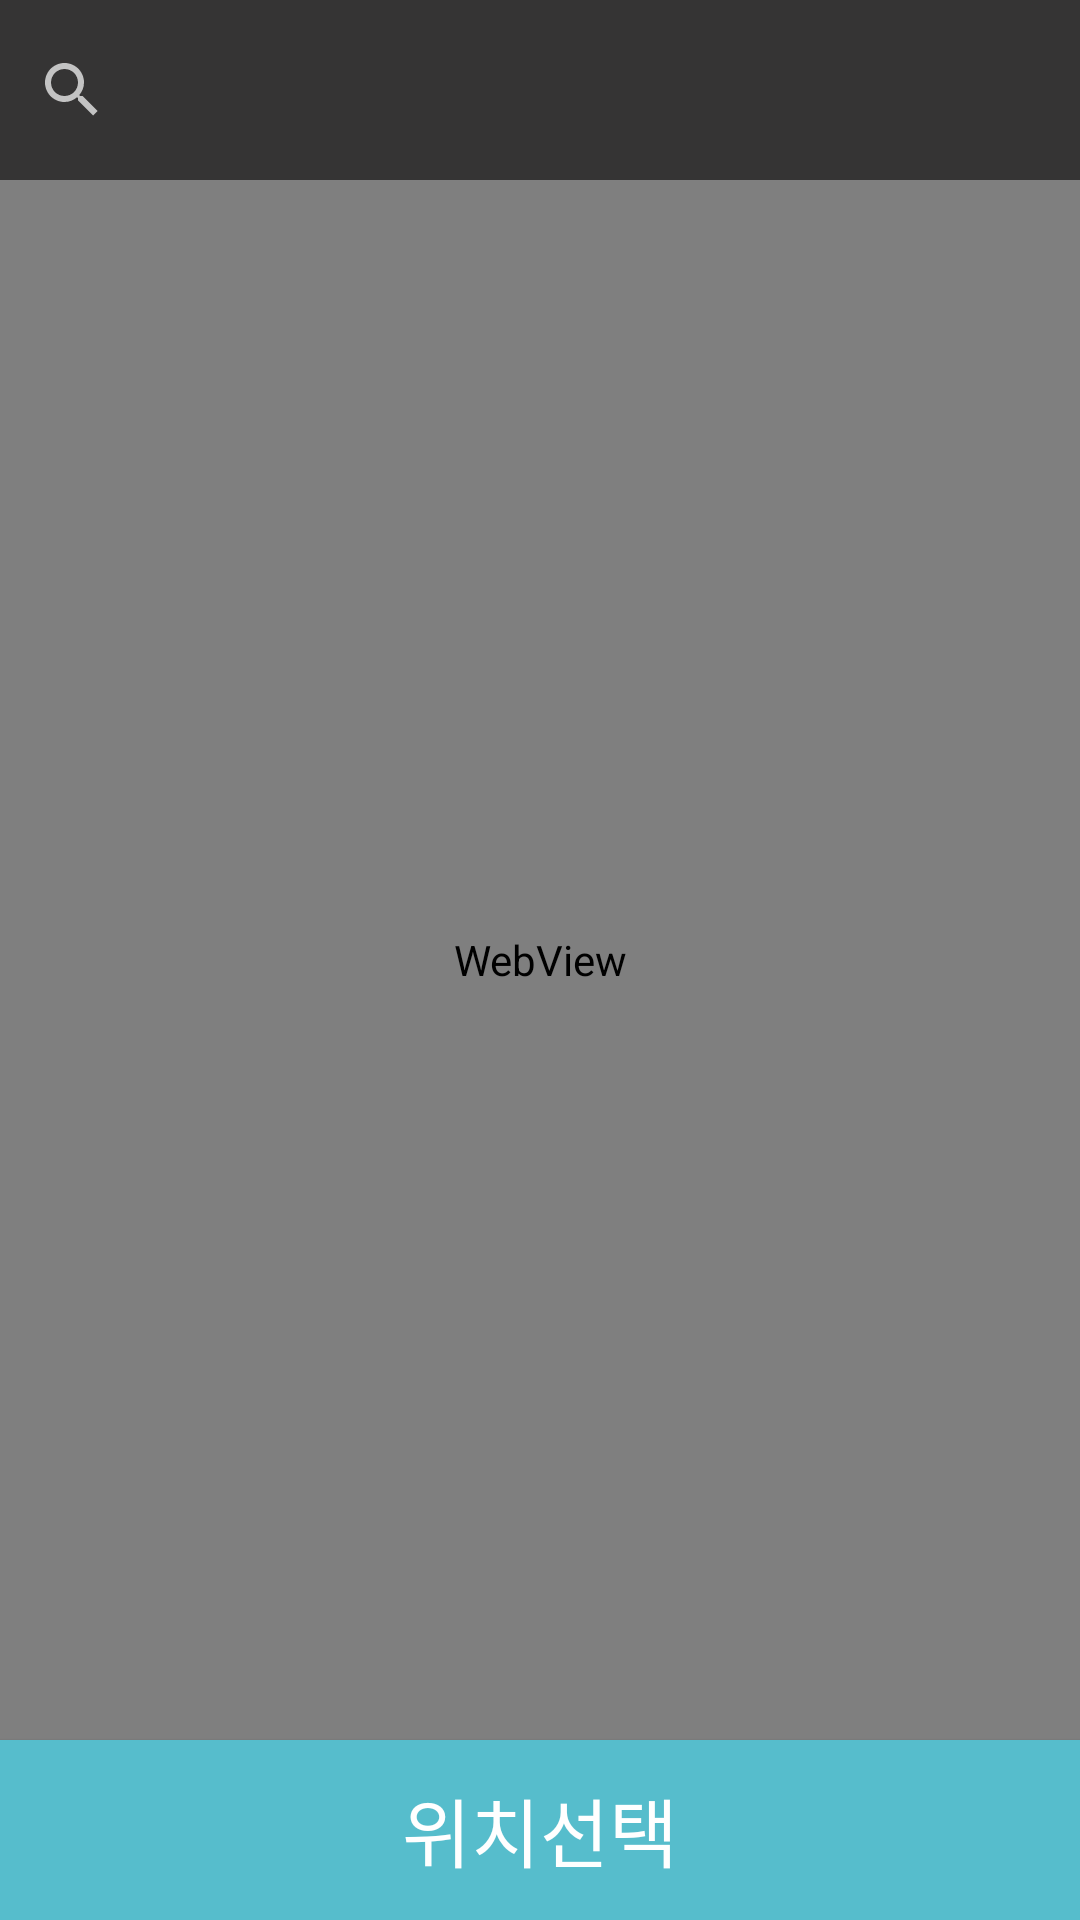

Here is an Android app screen rendered from its layout file. Give the layout XML and the strings, colors and styles it references.
<!-- AndroidManifest.xml: application theme AppTheme -->
<!-- res/layout/activity_review_loca.xml -->
<?xml version="1.0" encoding="utf-8"?>
<androidx.constraintlayout.widget.ConstraintLayout xmlns:android="http://schemas.android.com/apk/res/android"
        xmlns:app="http://schemas.android.com/apk/res-auto"
        xmlns:tools="http://schemas.android.com/tools"
        android:layout_width="match_parent"
        android:layout_height="match_parent"
        tools:context=".ReviewActivity">

    <SearchView
            android:id="@+id/search"
            android:layout_width="match_parent"
            android:layout_height="60dp"
            android:layout_weight="1.5"
            android:background="#353434"
            android:orientation="vertical"
            app:layout_constraintTop_toTopOf="parent"
            tools:layout_editor_absoluteX="0dp">

    </SearchView>

    <WebView
            android:id="@+id/map"
            android:layout_width="match_parent"
            android:layout_height="0dp"
            android:layout_weight="6.5"
            app:layout_constraintBottom_toTopOf="@+id/addReview"
            app:layout_constraintTop_toBottomOf="@+id/search"
            tools:layout_editor_absoluteX="-31dp">

    </WebView>

    <Button
            android:id="@+id/addReview"
            android:layout_width="match_parent"
            android:layout_height="60dp"
            android:layout_weight="1"
            android:background="#56bdcc"
            android:text="@string/addLoca"
            android:textSize="25sp"
            app:layout_constraintBottom_toBottomOf="parent"
            tools:layout_editor_absoluteX="0dp" />

</androidx.constraintlayout.widget.ConstraintLayout>
<!-- resources referenced by this layout -->
<resources>
  <string name="addLoca">위치선택</string>
  <style name="AppTheme" parent="Theme.AppCompat.NoActionBar">
          
          <item name="colorPrimary">@color/colorPrimary</item>
          <item name="colorPrimaryDark">@color/colorPrimaryDark</item>
          <item name="colorAccent">@color/colorAccent</item>
      </style>
  <color name="colorPrimary">#008577</color>
  <color name="colorPrimaryDark">#00564A</color>
  <color name="colorAccent">#FFFFFF</color>
</resources>
